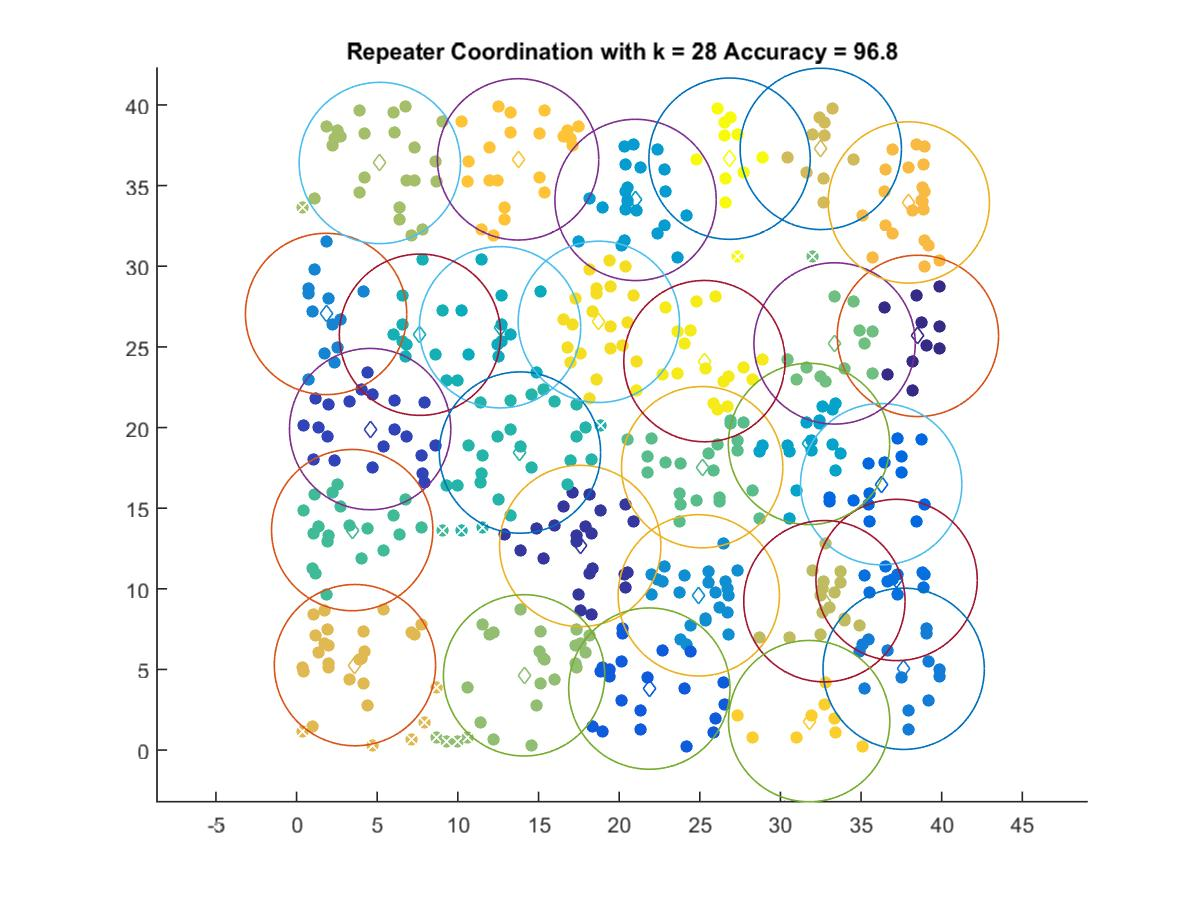

Source data for this figure (header and first rows):
38.524, 25.681
17.59, 12.66
4.56, 19.9
21.87, 3.811
36.25, 16.49
37.2, 10.55
37.64, 5.041
1.83, 27.04
24.94, 9.594
21.02, 34.11
31.77, 18.98
12.62, 26.22
7.652, 25.75
13.85, 18.45
3.448, 13.64
25.15, 17.54
33.36, 25.21
14.11, 4.634
5.16, 36.4
32.73, 9.23
32.5, 37.28
3.618, 5.267
37.96, 33.95
13.74, 36.63
31.78, 1.796
18.74, 26.55
25.29, 24.12
26.84, 36.67
